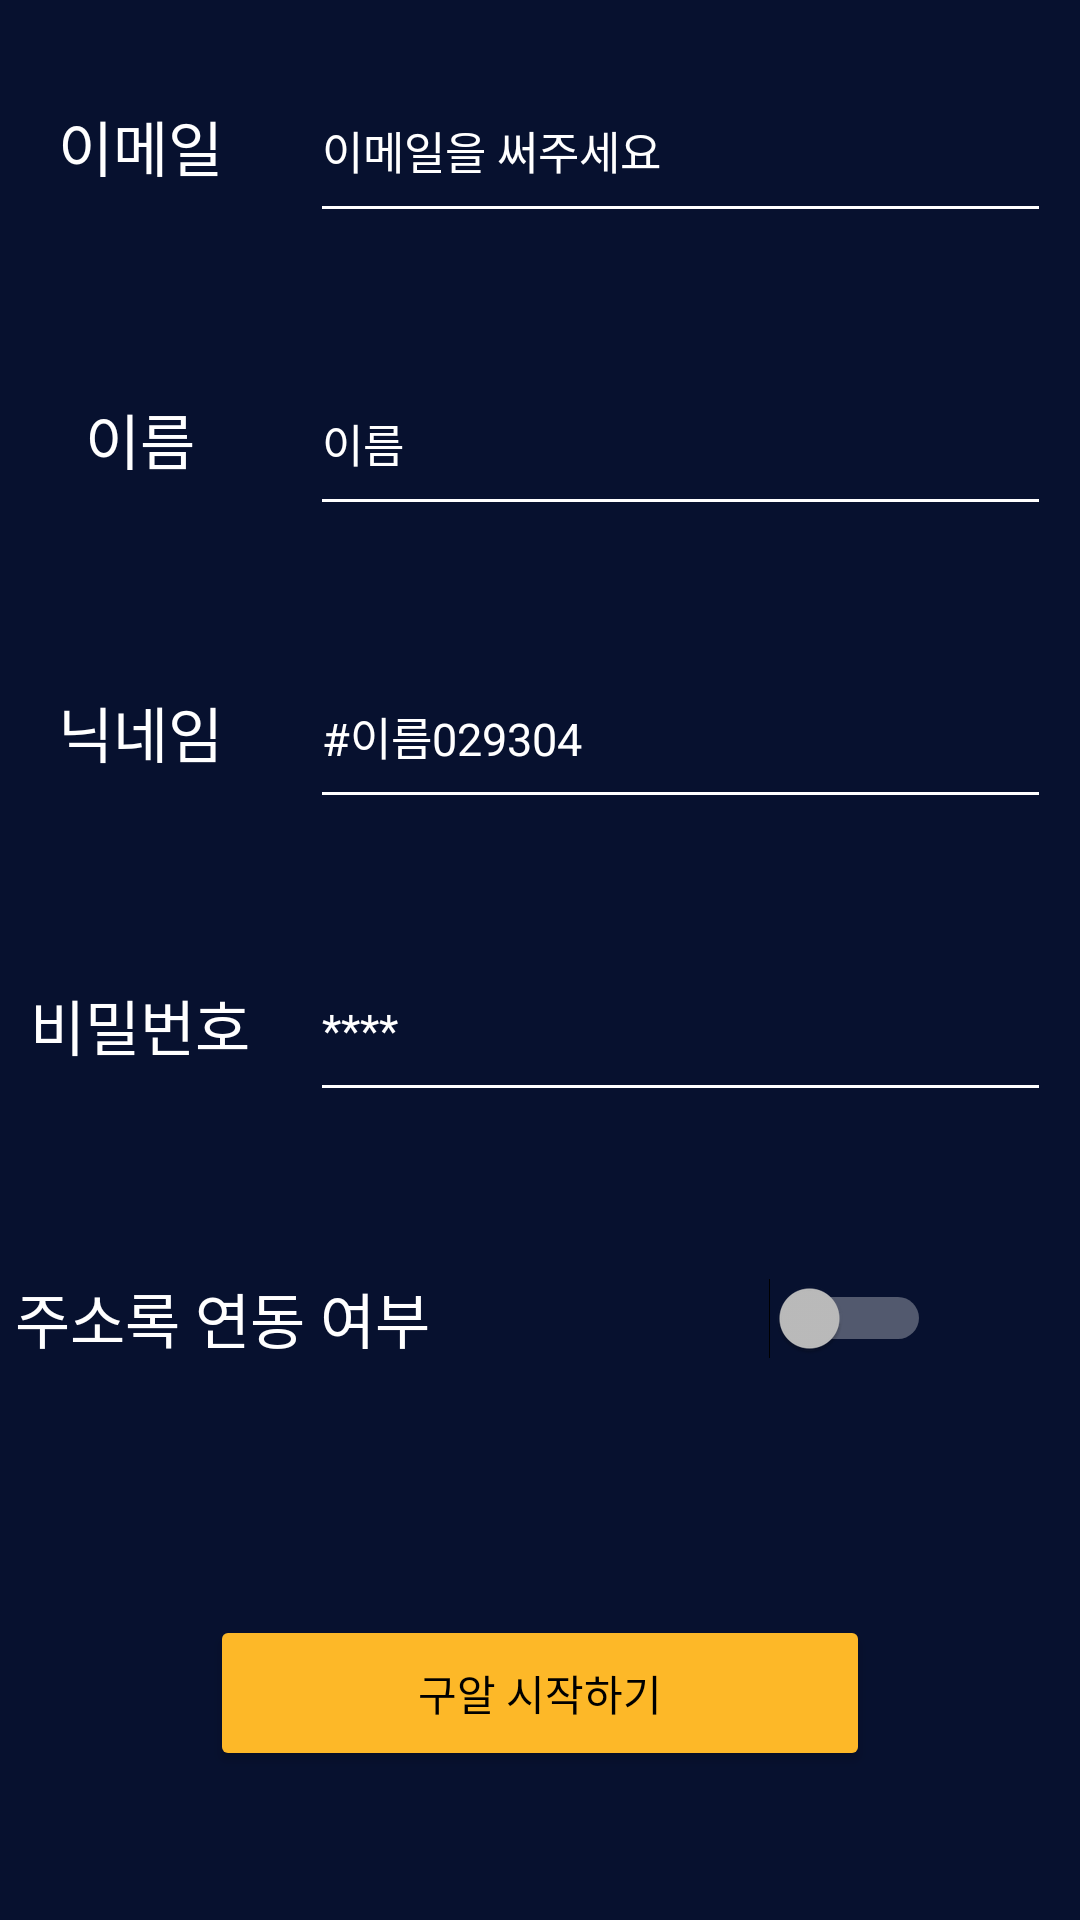

This screen was rendered from an Android layout file. Write that file and the resources it references.
<!-- AndroidManifest.xml: application theme Theme.Design.NoActionBar -->
<!-- res/layout/activitiy_join.xml -->
<?xml version="1.0" encoding="utf-8"?>
<LinearLayout xmlns:android="http://schemas.android.com/apk/res/android"
    xmlns:tools="http://schemas.android.com/tools"
    android:layout_width="match_parent"
    android:layout_height="match_parent"
    android:background="#07112F"
    android:orientation="vertical">
    <LinearLayout
        android:layout_width="match_parent"
        android:layout_height="match_parent"
        android:layout_weight="1"
        android:orientation="horizontal">
        <TextView
            android:layout_width="match_parent"
            android:layout_height="match_parent"
            android:layout_weight="2"
            android:layout_gravity="center"
            android:text="이메일"
            android:textSize="20dp"
            android:gravity="center"
            android:textColor="@color/white">

        </TextView>
        <EditText
            android:layout_width="match_parent"
            android:layout_height="match_parent"
            android:layout_weight="0.7"
            android:layout_marginVertical="20dp"
            android:layout_marginHorizontal="10dp"
            android:layout_gravity="center"
            android:text="이메일을 써주세요"
            android:textSize="15dp"
            android:textColor="@color/white"
            android:backgroundTint="@color/white">

        </EditText>

    </LinearLayout>
    <LinearLayout
        android:layout_width="match_parent"
        android:layout_height="match_parent"
        android:layout_weight="1">
        <TextView
            android:layout_width="match_parent"
            android:layout_height="match_parent"
            android:layout_weight="2"
            android:layout_gravity="center"
            android:text="이름"
            android:textSize="20dp"
            android:gravity="center"
            android:textColor="@color/white">

        </TextView>
        <EditText
            android:layout_width="match_parent"
            android:layout_height="match_parent"
            android:layout_weight="0.7"
            android:layout_marginVertical="20dp"
            android:layout_marginHorizontal="10dp"
            android:layout_gravity="center"
            android:text="이름"
            android:textSize="15dp"
            android:textColor="@color/white"
            android:backgroundTint="@color/white">
        </EditText>
    </LinearLayout>
    <LinearLayout
        android:layout_width="match_parent"
        android:layout_height="match_parent"
        android:layout_weight="1">
        <TextView
            android:layout_width="match_parent"
            android:layout_height="match_parent"
            android:layout_weight="2"
            android:layout_gravity="center"
            android:text="닉네임"
            android:textSize="20dp"
            android:gravity="center"
            android:textColor="@color/white">

        </TextView>
        <EditText
            android:layout_width="match_parent"
            android:layout_height="match_parent"
            android:layout_weight="0.7"
            android:layout_marginVertical="20dp"
            android:layout_marginHorizontal="10dp"
            android:layout_gravity="center"
            android:text="#이름029304"
            android:textSize="15dp"
            android:textColor="@color/white"
            android:backgroundTint="@color/white">
        </EditText>
    </LinearLayout>
    <LinearLayout
        android:layout_width="match_parent"
        android:layout_height="match_parent"
        android:layout_weight="1">
        <TextView
            android:layout_width="match_parent"
            android:layout_height="match_parent"
            android:layout_weight="2"
            android:layout_gravity="center"
            android:text="비밀번호"
            android:textSize="20dp"
            android:gravity="center"
            android:textColor="@color/white">


        </TextView>
        <EditText
            android:layout_width="match_parent"
            android:layout_height="match_parent"
            android:layout_weight="0.7"
            android:layout_marginVertical="20dp"
            android:layout_marginHorizontal="10dp"
            android:layout_gravity="center"
            android:text="****"
            android:textSize="15dp"
            android:textColor="@color/white"
            android:backgroundTint="@color/white">

        </EditText>
    </LinearLayout>
    <LinearLayout
        android:layout_width="match_parent"
        android:layout_height="match_parent"
        android:layout_weight="1">
        <TextView
            android:layout_width="match_parent"
            android:layout_height="match_parent"
            android:layout_weight="1"
            android:layout_gravity="center"
            android:text="주소록 연동 여부"
            android:textSize="20dp"
            android:gravity="center"
            android:textColor="@color/white">

        </TextView>
        <Switch
            android:layout_width="match_parent"
            android:layout_height="wrap_content"
            android:layout_weight="0.7"
            android:layout_gravity="center_vertical"
            android:layout_marginHorizontal="50dp">

        </Switch>
    </LinearLayout>
    <LinearLayout
        android:layout_width="match_parent"
        android:layout_height="match_parent"
        android:layout_weight="0.9">
        <Button
            android:layout_width="match_parent"
            android:layout_height="match_parent"
            android:layout_gravity="center_vertical"
            android:layout_marginHorizontal="70dp"
            android:layout_marginVertical="50dp"
            android:text="구알 시작하기"
            android:textColor="@color/black"
            android:backgroundTint="#FDB828">

        </Button>


    </LinearLayout>
    
</LinearLayout>
<!-- resources referenced by this layout -->
<resources>

  <!-- not gathered from this repository: default colours our renderer supplied (Android Studio template values) -->
  <color name="black">#FF000000</color>
  <color name="white">#FFFFFFFF</color>
</resources>
